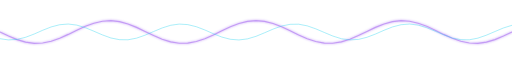
t = 0.00 s
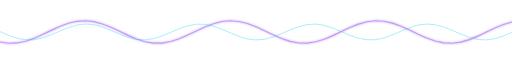
t = 1.30 s
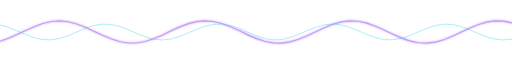
t = 2.60 s
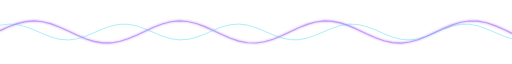
t = 3.90 s
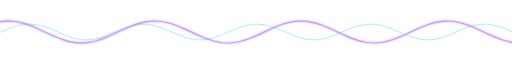
t = 5.20 s
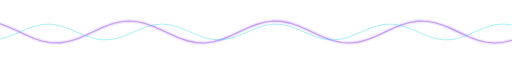
t = 6.50 s

The animated SVG that drew these frames (rendered in a browser with its animation timeline set to each time). Animation: 2 SMIL elements (animate=2); one cycle of 7.80 s, repeats indefinitely.

<svg xmlns="http://www.w3.org/2000/svg" width="900" height="50" viewBox="0 0 900 50"><defs><filter id="g" x="-30%" y="-30%" width="160%" height="160%"><feGaussianBlur stdDeviation="2" result="b"/><feMerge><feMergeNode in="b"/><feMergeNode in="SourceGraphic"/></feMerge></filter></defs><path d="M0,25.0L15,32.2L30,38.4L45,42.8L60,44.9L75,44.3L90,41.2L105,35.9L120,29.2L135,21.9L150,15.0L165,9.5L180,6.0L195,5.0L210,6.7L225,10.9L240,16.9L255,24.0L270,31.2L285,37.6L300,42.3L315,44.8L330,44.6L345,41.8L360,36.8L375,30.2L390,22.9L405,15.9L420,10.1L435,6.3L450,5.0L465,6.3L480,10.1L495,15.9L510,22.9L525,30.2L540,36.8L555,41.8L570,44.6L585,44.8L600,42.3L615,37.6L630,31.2L645,24.0L660,16.9L675,10.9L690,6.7L705,5.0L720,6.0L735,9.5L750,15.0L765,21.9L780,29.2L795,35.9L810,41.2L825,44.3L840,44.9L855,42.8L870,38.4L885,32.2L900,25.0" fill="none" stroke="#c39bf5" stroke-width="2" stroke-linecap="round" filter="url(#g)"><animate attributeName="d" values="M0,25.0L15,32.2L30,38.4L45,42.8L60,44.9L75,44.3L90,41.2L105,35.9L120,29.2L135,21.9L150,15.0L165,9.5L180,6.0L195,5.0L210,6.7L225,10.9L240,16.9L255,24.0L270,31.2L285,37.6L300,42.3L315,44.8L330,44.6L345,41.8L360,36.8L375,30.2L390,22.9L405,15.9L420,10.1L435,6.3L450,5.0L465,6.3L480,10.1L495,15.9L510,22.9L525,30.2L540,36.8L555,41.8L570,44.6L585,44.8L600,42.3L615,37.6L630,31.2L645,24.0L660,16.9L675,10.9L690,6.7L705,5.0L720,6.0L735,9.5L750,15.0L765,21.9L780,29.2L795,35.9L810,41.2L825,44.3L840,44.9L855,42.8L870,38.4L885,32.2L900,25.0;M0,35.0L15,40.5L30,44.0L45,45.0L60,43.3L75,39.1L90,33.1L105,26.0L120,18.8L135,12.4L150,7.7L165,5.2L180,5.4L195,8.2L210,13.2L225,19.8L240,27.1L255,34.1L270,39.9L285,43.7L300,45.0L315,43.7L330,39.9L345,34.1L360,27.1L375,19.8L390,13.2L405,8.2L420,5.4L435,5.2L450,7.7L465,12.4L480,18.8L495,26.0L510,33.1L525,39.1L540,43.3L555,45.0L570,44.0L585,40.5L600,35.0L615,28.1L630,20.8L645,14.1L660,8.8L675,5.7L690,5.1L705,7.2L720,11.6L735,17.8L750,25.0L765,32.2L780,38.4L795,42.8L810,44.9L825,44.3L840,41.2L855,35.9L870,29.2L885,21.9L900,15.0;M0,42.3L15,44.8L30,44.6L45,41.8L60,36.8L75,30.2L90,22.9L105,15.9L120,10.1L135,6.3L150,5.0L165,6.3L180,10.1L195,15.9L210,22.9L225,30.2L240,36.8L255,41.8L270,44.6L285,44.8L300,42.3L315,37.6L330,31.2L345,24.0L360,16.9L375,10.9L390,6.7L405,5.0L420,6.0L435,9.5L450,15.0L465,21.9L480,29.2L495,35.9L510,41.2L525,44.3L540,44.9L555,42.8L570,38.4L585,32.2L600,25.0L615,17.8L630,11.6L645,7.2L660,5.1L675,5.7L690,8.8L705,14.1L720,20.8L735,28.1L750,35.0L765,40.5L780,44.0L795,45.0L810,43.3L825,39.1L840,33.1L855,26.0L870,18.8L885,12.4L900,7.7;M0,45.0L15,43.7L30,39.9L45,34.1L60,27.1L75,19.8L90,13.2L105,8.2L120,5.4L135,5.2L150,7.7L165,12.4L180,18.8L195,26.0L210,33.1L225,39.1L240,43.3L255,45.0L270,44.0L285,40.5L300,35.0L315,28.1L330,20.8L345,14.1L360,8.8L375,5.7L390,5.1L405,7.2L420,11.6L435,17.8L450,25.0L465,32.2L480,38.4L495,42.8L510,44.9L525,44.3L540,41.2L555,35.9L570,29.2L585,21.9L600,15.0L615,9.5L630,6.0L645,5.0L660,6.7L675,10.9L690,16.9L705,24.0L720,31.2L735,37.6L750,42.3L765,44.8L780,44.6L795,41.8L810,36.8L825,30.2L840,22.9L855,15.9L870,10.1L885,6.3L900,5.0;M0,42.3L15,37.6L30,31.2L45,24.0L60,16.9L75,10.9L90,6.7L105,5.0L120,6.0L135,9.5L150,15.0L165,21.9L180,29.2L195,35.9L210,41.2L225,44.3L240,44.9L255,42.8L270,38.4L285,32.2L300,25.0L315,17.8L330,11.6L345,7.2L360,5.1L375,5.7L390,8.8L405,14.1L420,20.8L435,28.1L450,35.0L465,40.5L480,44.0L495,45.0L510,43.3L525,39.1L540,33.1L555,26.0L570,18.8L585,12.4L600,7.7L615,5.2L630,5.4L645,8.2L660,13.2L675,19.8L690,27.1L705,34.1L720,39.9L735,43.7L750,45.0L765,43.7L780,39.9L795,34.1L810,27.1L825,19.8L840,13.2L855,8.2L870,5.4L885,5.2L900,7.7;M0,35.0L15,28.1L30,20.8L45,14.1L60,8.8L75,5.7L90,5.1L105,7.2L120,11.6L135,17.8L150,25.0L165,32.2L180,38.4L195,42.8L210,44.9L225,44.3L240,41.2L255,35.9L270,29.2L285,21.9L300,15.0L315,9.5L330,6.0L345,5.0L360,6.7L375,10.9L390,16.9L405,24.0L420,31.2L435,37.6L450,42.3L465,44.8L480,44.6L495,41.8L510,36.8L525,30.2L540,22.9L555,15.9L570,10.1L585,6.3L600,5.0L615,6.3L630,10.1L645,15.9L660,22.9L675,30.2L690,36.8L705,41.8L720,44.6L735,44.8L750,42.3L765,37.6L780,31.2L795,24.0L810,16.9L825,10.9L840,6.7L855,5.0L870,6.0L885,9.5L900,15.0;M0,25.0L15,17.8L30,11.6L45,7.2L60,5.1L75,5.7L90,8.8L105,14.1L120,20.8L135,28.1L150,35.0L165,40.5L180,44.0L195,45.0L210,43.3L225,39.1L240,33.1L255,26.0L270,18.8L285,12.4L300,7.7L315,5.2L330,5.4L345,8.2L360,13.2L375,19.8L390,27.1L405,34.1L420,39.9L435,43.7L450,45.0L465,43.7L480,39.9L495,34.1L510,27.1L525,19.8L540,13.2L555,8.2L570,5.4L585,5.2L600,7.7L615,12.4L630,18.8L645,26.0L660,33.1L675,39.1L690,43.3L705,45.0L720,44.0L735,40.5L750,35.0L765,28.1L780,20.8L795,14.1L810,8.8L825,5.7L840,5.1L855,7.2L870,11.6L885,17.8L900,25.0;M0,15.0L15,9.5L30,6.0L45,5.0L60,6.7L75,10.9L90,16.9L105,24.0L120,31.2L135,37.6L150,42.3L165,44.8L180,44.6L195,41.8L210,36.8L225,30.2L240,22.9L255,15.9L270,10.1L285,6.3L300,5.0L315,6.3L330,10.1L345,15.9L360,22.9L375,30.2L390,36.8L405,41.8L420,44.6L435,44.8L450,42.3L465,37.6L480,31.2L495,24.0L510,16.9L525,10.9L540,6.7L555,5.0L570,6.0L585,9.5L600,15.0L615,21.9L630,29.2L645,35.9L660,41.2L675,44.3L690,44.9L705,42.8L720,38.4L735,32.2L750,25.0L765,17.8L780,11.6L795,7.2L810,5.1L825,5.7L840,8.8L855,14.1L870,20.8L885,28.1L900,35.0;M0,7.7L15,5.2L30,5.4L45,8.2L60,13.2L75,19.8L90,27.1L105,34.1L120,39.9L135,43.7L150,45.0L165,43.7L180,39.9L195,34.1L210,27.1L225,19.8L240,13.2L255,8.2L270,5.4L285,5.2L300,7.7L315,12.4L330,18.8L345,26.0L360,33.1L375,39.1L390,43.3L405,45.0L420,44.0L435,40.5L450,35.0L465,28.1L480,20.8L495,14.1L510,8.8L525,5.7L540,5.1L555,7.2L570,11.6L585,17.8L600,25.0L615,32.2L630,38.4L645,42.8L660,44.9L675,44.3L690,41.2L705,35.9L720,29.2L735,21.9L750,15.0L765,9.5L780,6.0L795,5.0L810,6.7L825,10.9L840,16.9L855,24.0L870,31.2L885,37.6L900,42.3;M0,5.0L15,6.3L30,10.1L45,15.9L60,22.9L75,30.2L90,36.8L105,41.8L120,44.6L135,44.8L150,42.3L165,37.6L180,31.2L195,24.0L210,16.9L225,10.9L240,6.7L255,5.0L270,6.0L285,9.5L300,15.0L315,21.9L330,29.2L345,35.9L360,41.2L375,44.3L390,44.9L405,42.8L420,38.4L435,32.2L450,25.0L465,17.8L480,11.6L495,7.2L510,5.1L525,5.7L540,8.8L555,14.1L570,20.8L585,28.1L600,35.0L615,40.5L630,44.0L645,45.0L660,43.3L675,39.1L690,33.1L705,26.0L720,18.8L735,12.4L750,7.7L765,5.2L780,5.4L795,8.2L810,13.2L825,19.8L840,27.1L855,34.1L870,39.9L885,43.7L900,45.0;M0,7.7L15,12.4L30,18.8L45,26.0L60,33.1L75,39.1L90,43.3L105,45.0L120,44.0L135,40.5L150,35.0L165,28.1L180,20.8L195,14.1L210,8.8L225,5.7L240,5.1L255,7.2L270,11.6L285,17.8L300,25.0L315,32.2L330,38.4L345,42.8L360,44.9L375,44.3L390,41.2L405,35.9L420,29.2L435,21.9L450,15.0L465,9.5L480,6.0L495,5.0L510,6.7L525,10.9L540,16.9L555,24.0L570,31.2L585,37.6L600,42.3L615,44.8L630,44.6L645,41.8L660,36.8L675,30.2L690,22.9L705,15.9L720,10.1L735,6.3L750,5.0L765,6.3L780,10.1L795,15.9L810,22.9L825,30.2L840,36.8L855,41.8L870,44.6L885,44.8L900,42.3;M0,15.0L15,21.9L30,29.2L45,35.9L60,41.2L75,44.3L90,44.9L105,42.8L120,38.4L135,32.2L150,25.0L165,17.8L180,11.6L195,7.2L210,5.1L225,5.7L240,8.8L255,14.1L270,20.8L285,28.1L300,35.0L315,40.5L330,44.0L345,45.0L360,43.3L375,39.1L390,33.1L405,26.0L420,18.8L435,12.4L450,7.7L465,5.2L480,5.4L495,8.2L510,13.2L525,19.8L540,27.1L555,34.1L570,39.9L585,43.7L600,45.0L615,43.7L630,39.9L645,34.1L660,27.1L675,19.8L690,13.2L705,8.2L720,5.4L735,5.2L750,7.7L765,12.4L780,18.8L795,26.0L810,33.1L825,39.1L840,43.3L855,45.0L870,44.0L885,40.5L900,35.0;M0,25.0L15,32.2L30,38.4L45,42.8L60,44.9L75,44.3L90,41.2L105,35.9L120,29.2L135,21.9L150,15.0L165,9.5L180,6.0L195,5.0L210,6.7L225,10.9L240,16.9L255,24.0L270,31.2L285,37.6L300,42.3L315,44.8L330,44.6L345,41.8L360,36.8L375,30.2L390,22.9L405,15.9L420,10.1L435,6.3L450,5.0L465,6.3L480,10.1L495,15.9L510,22.9L525,30.2L540,36.8L555,41.8L570,44.6L585,44.8L600,42.3L615,37.6L630,31.2L645,24.0L660,16.9L675,10.9L690,6.7L705,5.0L720,6.0L735,9.5L750,15.0L765,21.9L780,29.2L795,35.9L810,41.2L825,44.3L840,44.9L855,42.8L870,38.4L885,32.2L900,25.0" dur="7.5s" repeatCount="indefinite"/></path><path d="M0,36.8L15,38.9L30,38.0L45,34.3L60,28.6L75,22.0L90,16.1L105,12.2L120,11.0L135,12.9L150,17.4L165,23.6L180,30.1L195,35.5L210,38.5L225,38.7L240,35.8L255,30.6L270,24.2L285,17.9L300,13.2L315,11.1L330,12.0L345,15.7L360,21.4L375,28.0L390,33.9L405,37.8L420,39.0L435,37.1L450,32.6L465,26.4L480,19.9L495,14.5L510,11.5L525,11.3L540,14.2L555,19.4L570,25.8L585,32.1L600,36.8L615,38.9L630,38.0L645,34.3L660,28.6L675,22.0L690,16.1L705,12.2L720,11.0L735,12.9L750,17.4L765,23.6L780,30.1L795,35.5L810,38.5L825,38.7L840,35.8L855,30.6L870,24.2L885,17.9L900,13.2" fill="none" stroke="#22d3ee" stroke-opacity=".45" stroke-width="1.5"><animate attributeName="d" values="M0,36.8L15,38.9L30,38.0L45,34.3L60,28.6L75,22.0L90,16.1L105,12.2L120,11.0L135,12.9L150,17.4L165,23.6L180,30.1L195,35.5L210,38.5L225,38.7L240,35.8L255,30.6L270,24.2L285,17.9L300,13.2L315,11.1L330,12.0L345,15.7L360,21.4L375,28.0L390,33.9L405,37.8L420,39.0L435,37.1L450,32.6L465,26.4L480,19.9L495,14.5L510,11.5L525,11.3L540,14.2L555,19.4L570,25.8L585,32.1L600,36.8L615,38.9L630,38.0L645,34.3L660,28.6L675,22.0L690,16.1L705,12.2L720,11.0L735,12.9L750,17.4L765,23.6L780,30.1L795,35.5L810,38.5L825,38.7L840,35.8L855,30.6L870,24.2L885,17.9L900,13.2;M0,31.4L15,36.4L30,38.8L45,38.3L60,34.8L75,29.3L90,22.7L105,16.7L120,12.5L135,11.0L150,12.6L165,16.8L180,22.9L195,29.4L210,35.0L225,38.3L240,38.8L255,36.3L270,31.3L285,24.9L300,18.6L315,13.6L330,11.2L345,11.7L360,15.2L375,20.7L390,27.3L405,33.3L420,37.5L435,39.0L450,37.4L465,33.2L480,27.1L495,20.6L510,15.0L525,11.7L540,11.2L555,13.7L570,18.7L585,25.1L600,31.4L615,36.4L630,38.8L645,38.3L660,34.8L675,29.3L690,22.7L705,16.7L720,12.5L735,11.0L750,12.6L765,16.8L780,22.9L795,29.4L810,35.0L825,38.3L840,38.8L855,36.3L870,31.3L885,24.9L900,18.6;M0,24.3L15,30.8L30,35.9L45,38.7L60,38.5L75,35.4L90,29.9L105,23.5L120,17.3L135,12.8L150,11.0L165,12.2L180,16.2L195,22.2L210,28.7L225,34.4L240,38.1L255,38.9L270,36.7L285,31.9L300,25.7L315,19.2L330,14.1L345,11.3L360,11.5L375,14.6L390,20.1L405,26.5L420,32.7L435,37.2L450,39.0L465,37.8L480,33.8L495,27.8L510,21.3L525,15.6L540,11.9L555,11.1L570,13.3L585,18.1L600,24.3L615,30.8L630,35.9L645,38.7L660,38.5L675,35.4L690,29.9L705,23.5L720,17.3L735,12.8L750,11.0L765,12.2L780,16.2L795,22.2L810,28.7L825,34.4L840,38.1L855,38.9L870,36.7L885,31.9L900,25.7;M0,17.4L15,23.6L30,30.1L45,35.5L60,38.5L75,38.7L90,35.8L105,30.6L120,24.2L135,17.9L150,13.2L165,11.1L180,12.0L195,15.7L210,21.4L225,28.0L240,33.9L255,37.8L270,39.0L285,37.1L300,32.6L315,26.4L330,19.9L345,14.5L360,11.5L375,11.3L390,14.2L405,19.4L420,25.8L435,32.1L450,36.8L465,38.9L480,38.0L495,34.3L510,28.6L525,22.0L540,16.1L555,12.2L570,11.0L585,12.9L600,17.4L615,23.6L630,30.1L645,35.5L660,38.5L675,38.7L690,35.8L705,30.6L720,24.2L735,17.9L750,13.2L765,11.1L780,12.0L795,15.7L810,21.4L825,28.0L840,33.9L855,37.8L870,39.0L885,37.1L900,32.6;M0,12.6L15,16.8L30,22.9L45,29.4L60,35.0L75,38.3L90,38.8L105,36.3L120,31.3L135,24.9L150,18.6L165,13.6L180,11.2L195,11.7L210,15.2L225,20.7L240,27.3L255,33.3L270,37.5L285,39.0L300,37.4L315,33.2L330,27.1L345,20.6L360,15.0L375,11.7L390,11.2L405,13.7L420,18.7L435,25.1L450,31.4L465,36.4L480,38.8L495,38.3L510,34.8L525,29.3L540,22.7L555,16.7L570,12.5L585,11.0L600,12.6L615,16.8L630,22.9L645,29.4L660,35.0L675,38.3L690,38.8L705,36.3L720,31.3L735,24.9L750,18.6L765,13.6L780,11.2L795,11.7L810,15.2L825,20.7L840,27.3L855,33.3L870,37.5L885,39.0L900,37.4;M0,11.0L15,12.2L30,16.2L45,22.2L60,28.7L75,34.4L90,38.1L105,38.9L120,36.7L135,31.9L150,25.7L165,19.2L180,14.1L195,11.3L210,11.5L225,14.6L240,20.1L255,26.5L270,32.7L285,37.2L300,39.0L315,37.8L330,33.8L345,27.8L360,21.3L375,15.6L390,11.9L405,11.1L420,13.3L435,18.1L450,24.3L465,30.8L480,35.9L495,38.7L510,38.5L525,35.4L540,29.9L555,23.5L570,17.3L585,12.8L600,11.0L615,12.2L630,16.2L645,22.2L660,28.7L675,34.4L690,38.1L705,38.9L720,36.7L735,31.9L750,25.7L765,19.2L780,14.1L795,11.3L810,11.5L825,14.6L840,20.1L855,26.5L870,32.7L885,37.2L900,39.0;M0,13.2L15,11.1L30,12.0L45,15.7L60,21.4L75,28.0L90,33.9L105,37.8L120,39.0L135,37.1L150,32.6L165,26.4L180,19.9L195,14.5L210,11.5L225,11.3L240,14.2L255,19.4L270,25.8L285,32.1L300,36.8L315,38.9L330,38.0L345,34.3L360,28.6L375,22.0L390,16.1L405,12.2L420,11.0L435,12.9L450,17.4L465,23.6L480,30.1L495,35.5L510,38.5L525,38.7L540,35.8L555,30.6L570,24.2L585,17.9L600,13.2L615,11.1L630,12.0L645,15.7L660,21.4L675,28.0L690,33.9L705,37.8L720,39.0L735,37.1L750,32.6L765,26.4L780,19.9L795,14.5L810,11.5L825,11.3L840,14.2L855,19.4L870,25.8L885,32.1L900,36.8;M0,18.6L15,13.6L30,11.2L45,11.7L60,15.2L75,20.7L90,27.3L105,33.3L120,37.5L135,39.0L150,37.4L165,33.2L180,27.1L195,20.6L210,15.0L225,11.7L240,11.2L255,13.7L270,18.7L285,25.1L300,31.4L315,36.4L330,38.8L345,38.3L360,34.8L375,29.3L390,22.7L405,16.7L420,12.5L435,11.0L450,12.6L465,16.8L480,22.9L495,29.4L510,35.0L525,38.3L540,38.8L555,36.3L570,31.3L585,24.9L600,18.6L615,13.6L630,11.2L645,11.7L660,15.2L675,20.7L690,27.3L705,33.3L720,37.5L735,39.0L750,37.4L765,33.2L780,27.1L795,20.6L810,15.0L825,11.7L840,11.2L855,13.7L870,18.7L885,25.1L900,31.4;M0,25.7L15,19.2L30,14.1L45,11.3L60,11.5L75,14.6L90,20.1L105,26.5L120,32.7L135,37.2L150,39.0L165,37.8L180,33.8L195,27.8L210,21.3L225,15.6L240,11.9L255,11.1L270,13.3L285,18.1L300,24.3L315,30.8L330,35.9L345,38.7L360,38.5L375,35.4L390,29.9L405,23.5L420,17.3L435,12.8L450,11.0L465,12.2L480,16.2L495,22.2L510,28.7L525,34.4L540,38.1L555,38.9L570,36.7L585,31.9L600,25.7L615,19.2L630,14.1L645,11.3L660,11.5L675,14.6L690,20.1L705,26.5L720,32.7L735,37.2L750,39.0L765,37.8L780,33.8L795,27.8L810,21.3L825,15.6L840,11.9L855,11.1L870,13.3L885,18.1L900,24.3;M0,32.6L15,26.4L30,19.9L45,14.5L60,11.5L75,11.3L90,14.2L105,19.4L120,25.8L135,32.1L150,36.8L165,38.9L180,38.0L195,34.3L210,28.6L225,22.0L240,16.1L255,12.2L270,11.0L285,12.9L300,17.4L315,23.6L330,30.1L345,35.5L360,38.5L375,38.7L390,35.8L405,30.6L420,24.2L435,17.9L450,13.2L465,11.1L480,12.0L495,15.7L510,21.4L525,28.0L540,33.9L555,37.8L570,39.0L585,37.1L600,32.6L615,26.4L630,19.9L645,14.5L660,11.5L675,11.3L690,14.2L705,19.4L720,25.8L735,32.1L750,36.8L765,38.9L780,38.0L795,34.3L810,28.6L825,22.0L840,16.1L855,12.2L870,11.0L885,12.9L900,17.4;M0,37.4L15,33.2L30,27.1L45,20.6L60,15.0L75,11.7L90,11.2L105,13.7L120,18.7L135,25.1L150,31.4L165,36.4L180,38.8L195,38.3L210,34.8L225,29.3L240,22.7L255,16.7L270,12.5L285,11.0L300,12.6L315,16.8L330,22.9L345,29.4L360,35.0L375,38.3L390,38.8L405,36.3L420,31.3L435,24.9L450,18.6L465,13.6L480,11.2L495,11.7L510,15.2L525,20.7L540,27.3L555,33.3L570,37.5L585,39.0L600,37.4L615,33.2L630,27.1L645,20.6L660,15.0L675,11.7L690,11.2L705,13.7L720,18.7L735,25.1L750,31.4L765,36.4L780,38.8L795,38.3L810,34.8L825,29.3L840,22.7L855,16.7L870,12.5L885,11.0L900,12.6;M0,39.0L15,37.8L30,33.8L45,27.8L60,21.3L75,15.6L90,11.9L105,11.1L120,13.3L135,18.1L150,24.3L165,30.8L180,35.9L195,38.7L210,38.5L225,35.4L240,29.9L255,23.5L270,17.3L285,12.8L300,11.0L315,12.2L330,16.2L345,22.2L360,28.7L375,34.4L390,38.1L405,38.9L420,36.7L435,31.9L450,25.7L465,19.2L480,14.1L495,11.3L510,11.5L525,14.6L540,20.1L555,26.5L570,32.7L585,37.2L600,39.0L615,37.8L630,33.8L645,27.8L660,21.3L675,15.6L690,11.9L705,11.1L720,13.3L735,18.1L750,24.3L765,30.8L780,35.9L795,38.7L810,38.5L825,35.4L840,29.9L855,23.5L870,17.3L885,12.8L900,11.0;M0,36.8L15,38.9L30,38.0L45,34.3L60,28.6L75,22.0L90,16.1L105,12.2L120,11.0L135,12.9L150,17.4L165,23.6L180,30.1L195,35.5L210,38.5L225,38.7L240,35.8L255,30.6L270,24.2L285,17.9L300,13.2L315,11.1L330,12.0L345,15.7L360,21.4L375,28.0L390,33.9L405,37.8L420,39.0L435,37.1L450,32.6L465,26.4L480,19.9L495,14.5L510,11.5L525,11.3L540,14.2L555,19.4L570,25.8L585,32.1L600,36.8L615,38.9L630,38.0L645,34.3L660,28.6L675,22.0L690,16.1L705,12.2L720,11.0L735,12.9L750,17.4L765,23.6L780,30.1L795,35.5L810,38.5L825,38.7L840,35.8L855,30.6L870,24.2L885,17.9L900,13.2" dur="7.800000000000001s" repeatCount="indefinite"/></path></svg>
